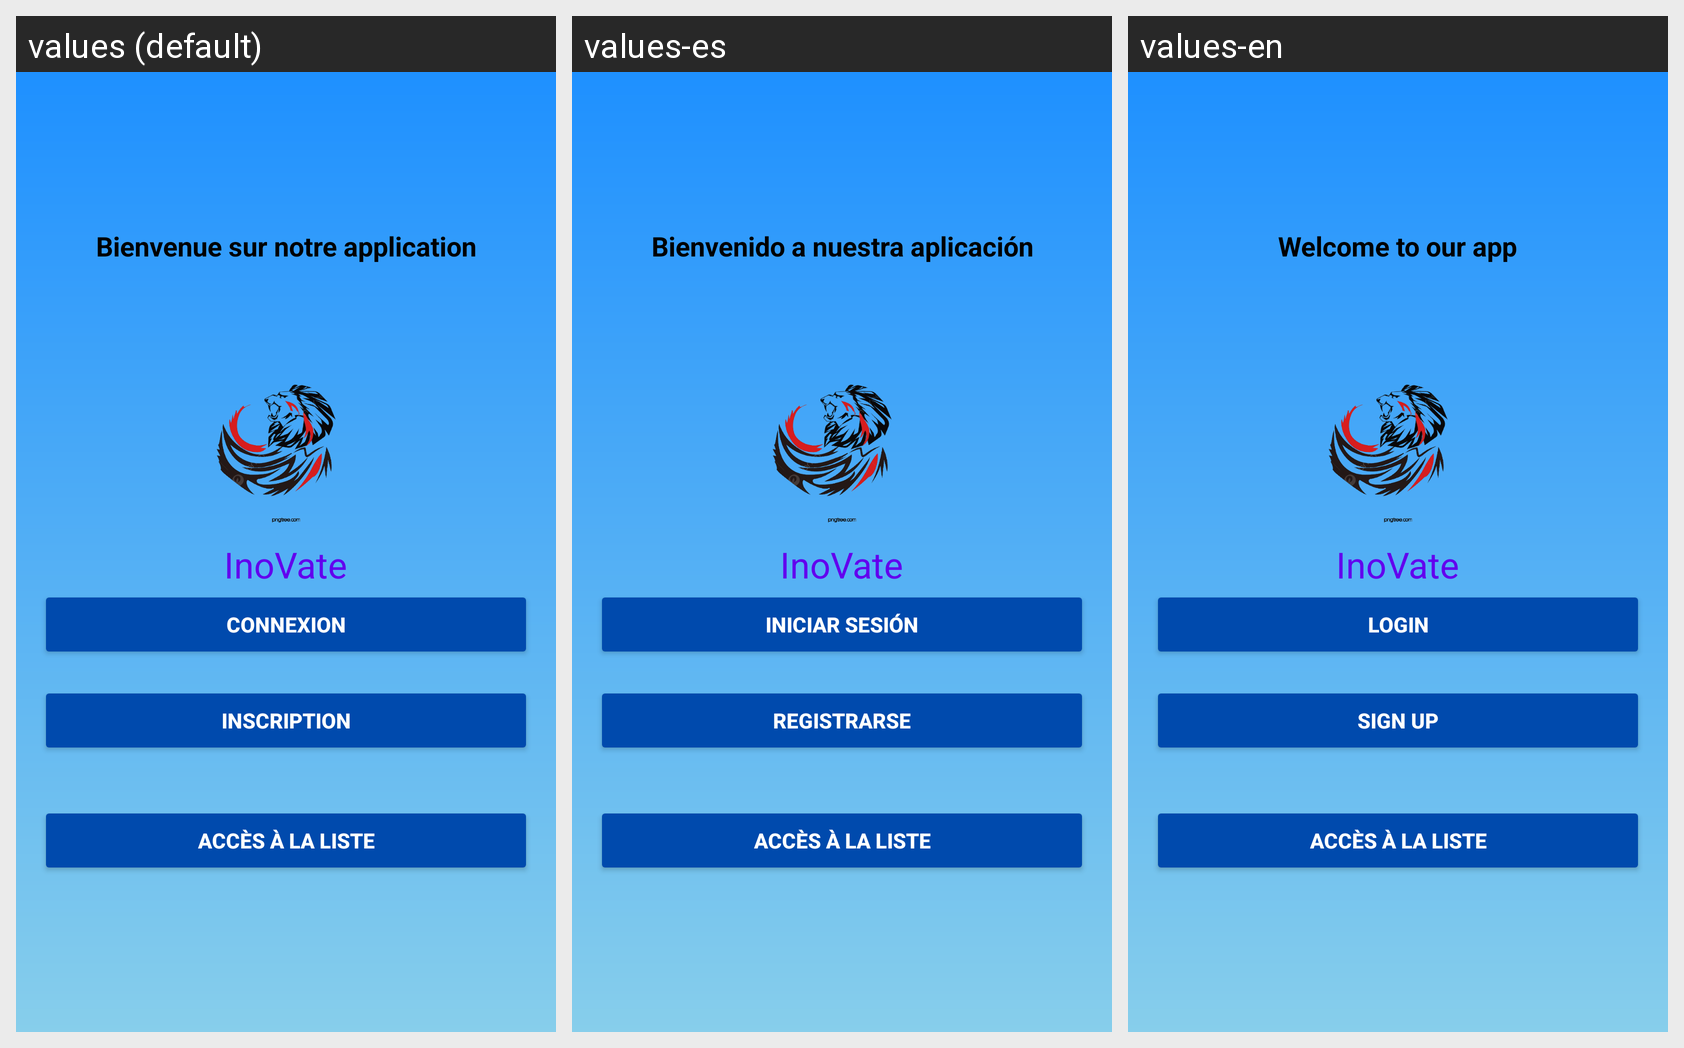

The same Android screen rendered under several of its app's locales, left to right. List the strings drawn on it with the default value and each locale's translation.
Android screen res/layout/activity_main.xml rendered under 3 locales, left to right: values (default), values-es, values-en. Device: Nexus 5 (rendered at 1080×1920; each locale shown at half size, 540×960, under a caption strip naming it); theme Theme.PowerHomme2.
Strings drawn on this screen, with the default value and each locale's value (text and hints the layout hard-codes appear in the picture but are not listed):

welcomeapp
  values: Bienvenue sur notre application
  values-es: Bienvenido a nuestra aplicación
  values-en: Welcome to our app

appliname
  values: InoVate
  values-es: InoVate  [not translated; the default value is used]
  values-en: InoVate  [not translated; the default value is used]

connect
  values: Connexion
  values-es: Iniciar sesión
  values-en: Login

register
  values: Inscription
  values-es: Registrarse
  values-en: Sign up

acces_list
  values: Accès à la liste
  values-es: Accès à la liste  [not translated; the default value is used]
  values-en: Accès à la liste  [not translated; the default value is used]
